Image classification data set "processed_data" (syedowaisi/elpv-pred on GitHub). Class labels (4): functional, mild, moderate, severe.

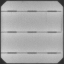
Label: functional

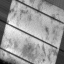
Label: mild

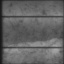
Label: severe

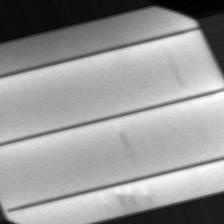
Label: mild

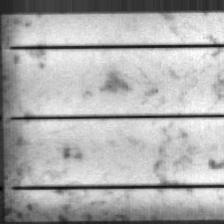
Label: moderate

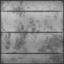
Label: functional
